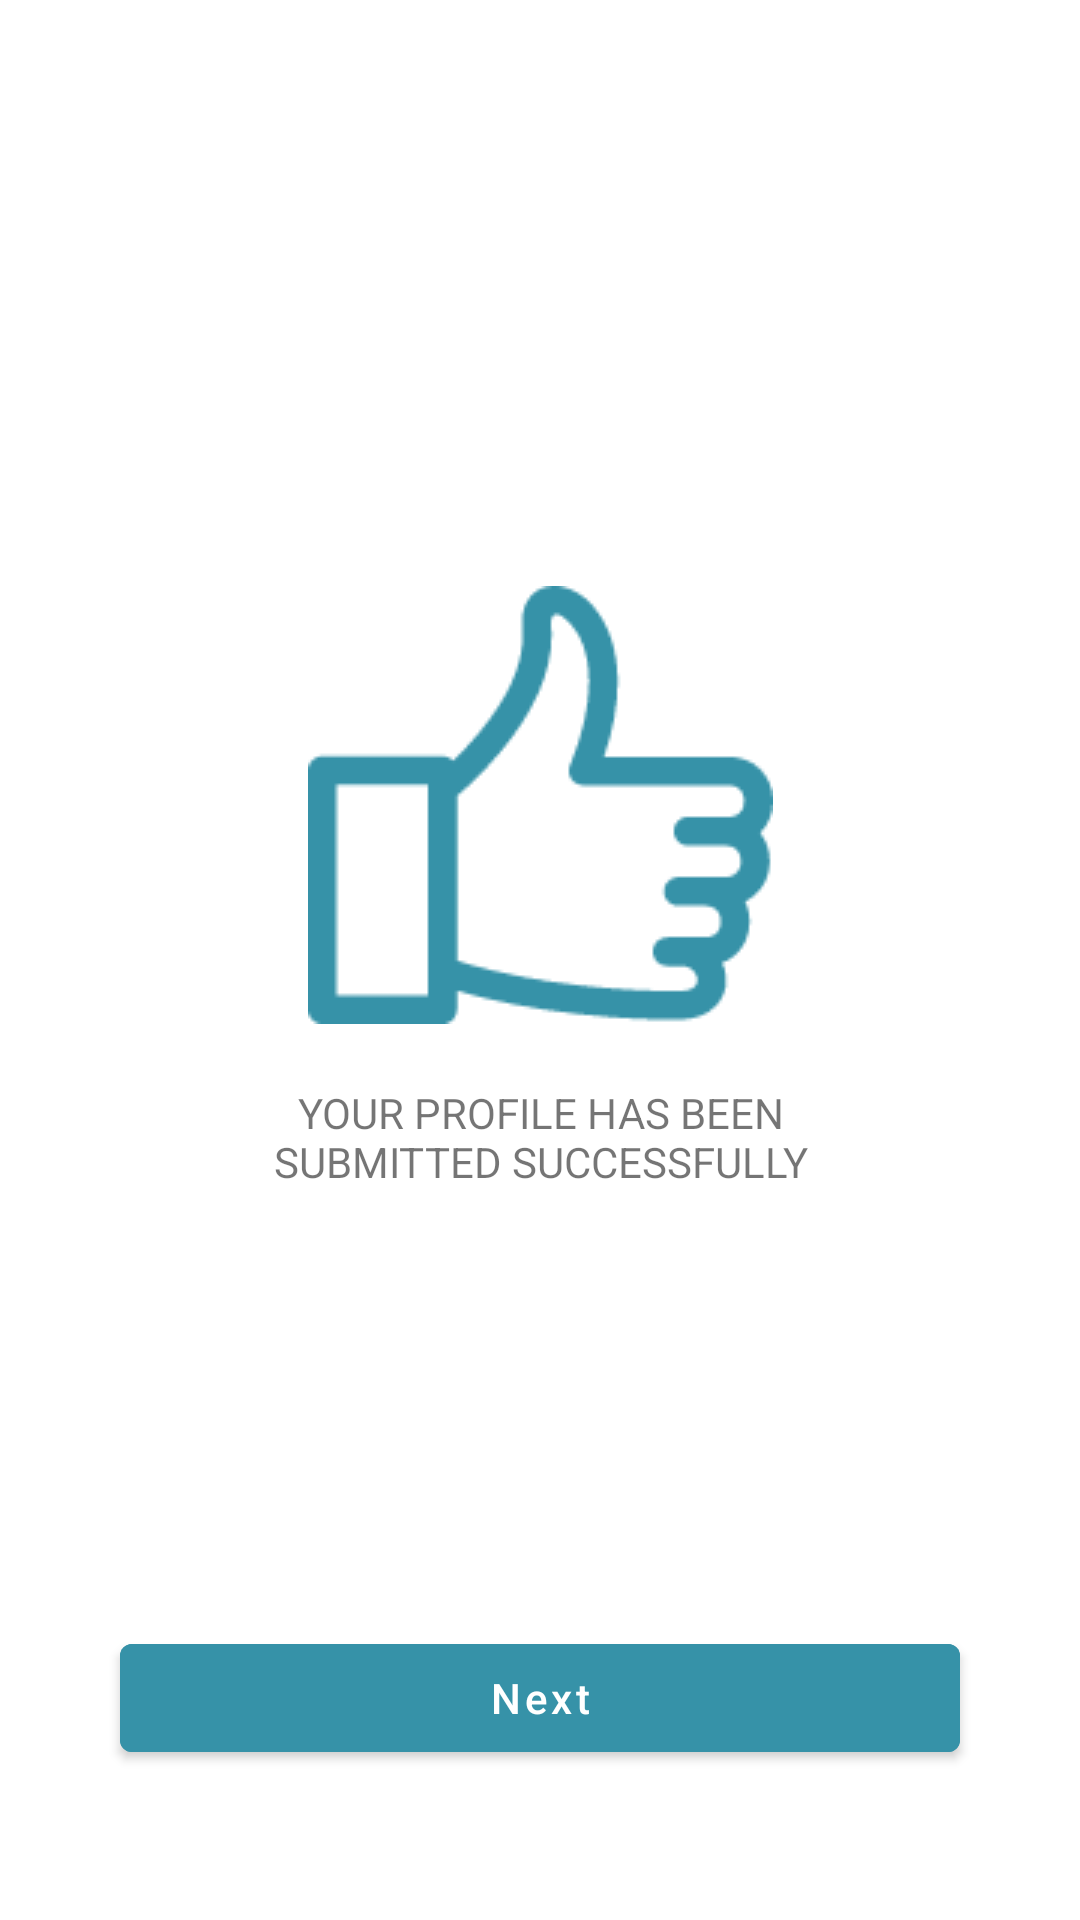

Android layout source for this screen:
<!-- AndroidManifest.xml: application theme Theme.OnBoardingApplication -->
<!-- res/layout/fragment_kyc_submission_successful.xml -->
<?xml version="1.0" encoding="utf-8"?>
<androidx.constraintlayout.widget.ConstraintLayout xmlns:android="http://schemas.android.com/apk/res/android"
xmlns:app="http://schemas.android.com/apk/res-auto"
android:layout_width="match_parent"
android:layout_height="match_parent">

<ImageView
    app:layout_constraintTop_toTopOf="parent"
    android:id="@+id/graphic"
    android:layout_width="match_parent"
    android:layout_height="wrap_content"
    app:layout_constraintVertical_chainStyle="packed"
    android:layout_marginTop="50dp"
    android:scaleType="center"
    android:src="@drawable/graphic_thumbs_up"
    app:layout_constraintBottom_toTopOf="@id/message"/>

<TextView
    android:id="@+id/message"
    app:layout_constraintTop_toBottomOf="@id/graphic"
    android:layout_width="match_parent"
    android:layout_height="wrap_content"
    android:layout_marginStart="60dp"
    android:layout_marginTop="20dp"
    android:layout_marginEnd="60dp"
    android:text="Your profile has been submitted successfully"
    android:textAlignment="center"
    android:textAllCaps="true"
    app:layout_constraintBottom_toTopOf="@id/btnNext" />

<com.google.android.material.button.MaterialButton
    android:id="@+id/btnNext"
    android:layout_width="match_parent"
    android:layout_height="wrap_content"
    android:layout_marginStart="40dp"
    android:layout_marginEnd="40dp"
    android:layout_marginBottom="50dp"
    android:text="Next"
    android:textColor="@color/white"
    android:backgroundTint="@color/colorPrimary"
    android:textAllCaps="false"
    app:layout_constraintBottom_toBottomOf="parent"
    app:layout_constraintEnd_toEndOf="parent"
    app:layout_constraintStart_toStartOf="parent" />


</androidx.constraintlayout.widget.ConstraintLayout>
<!-- resources referenced by this layout -->
<resources>
  <color name="colorPrimary">#3692A8</color>
  <color name="white">#FFFFFFFF</color>
  <!-- drawable graphic_thumbs_up: png bitmap (drawable, 3617 bytes) -->
  <style name="Theme.OnBoardingApplication" parent="Theme.MaterialComponents.DayNight.NoActionBar">
          
          <item name="colorPrimary">@color/colorPrimary</item>
          <item name="colorPrimaryVariant">@color/colorPrimary</item>
          <item name="colorOnPrimary">@color/black</item>
          
          <item name="colorSecondary">@color/colorPrimary</item>
          <item name="colorSecondaryVariant">@color/colorPrimary</item>
          <item name="colorOnSecondary">@color/white</item>
          
          <item name="android:statusBarColor" tools:targetApi="l">?attr/colorPrimaryVariant</item>
          
  
          <item name="cardBackgroundColor">#E3E3E3</item>
      </style>
  <color name="black">#FF000000</color>
</resources>
